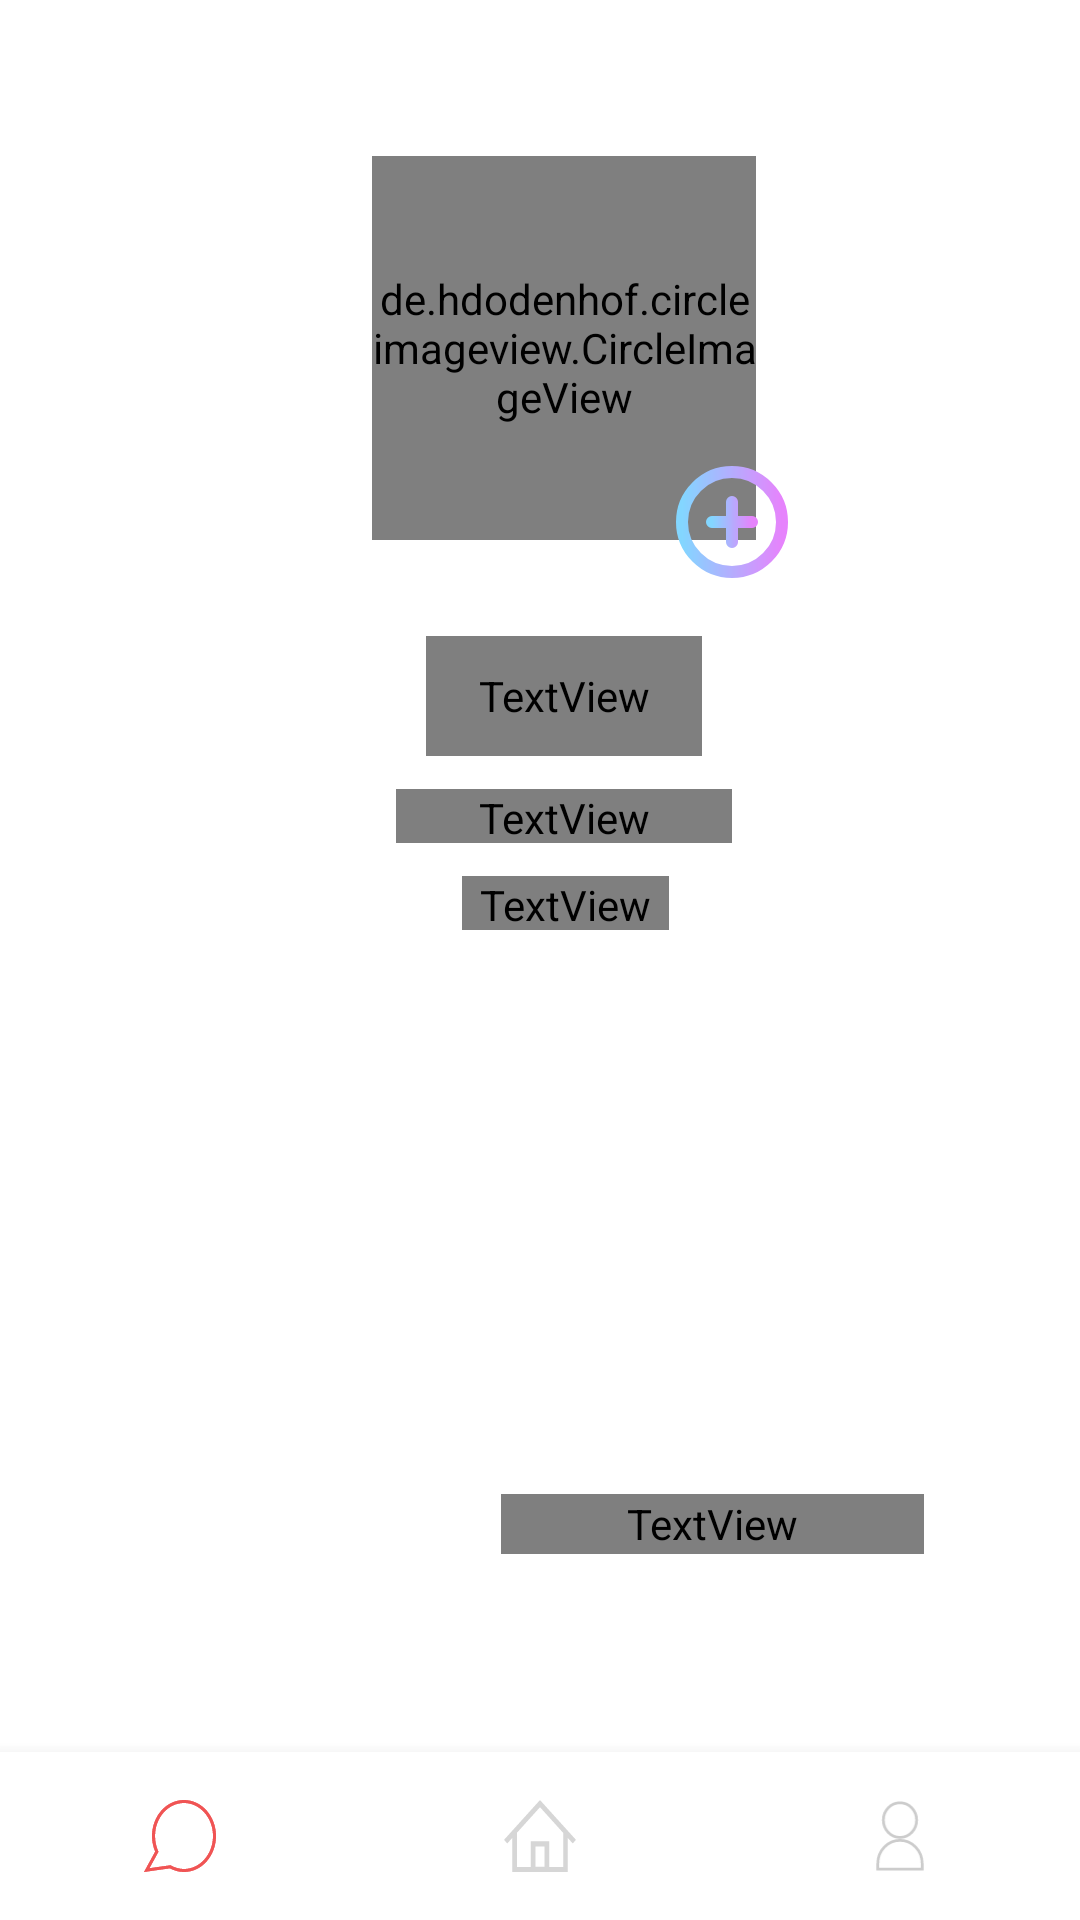

This screen was rendered from an Android layout file. Write that file and the resources it references.
<!-- AndroidManifest.xml: application theme Theme.MaterialComponents.DayNight.NoActionBar -->
<!-- res/layout/activity_righttab.xml -->
<?xml version="1.0" encoding="utf-8"?>
<androidx.constraintlayout.widget.ConstraintLayout xmlns:android="http://schemas.android.com/apk/res/android"
    android:layout_width="match_parent"
    android:layout_height="match_parent"
    xmlns:app="http://schemas.android.com/apk/res-auto"
    xmlns:tools="http://schemas.android.com/tools">

    <RelativeLayout
        android:id="@+id/frame_3"
        android:layout_width="match_parent"
        android:layout_height="match_parent"
        android:clipToOutline="true"
        android:background="@drawable/show_frame">

        <de.hdodenhof.circleimageview.CircleImageView
            android:id="@+id/profile_img"
            android:layout_width="128dp"
            android:layout_height="128dp"
            android:layout_alignParentLeft="true"
            android:layout_alignParentTop="true"
            android:layout_marginLeft="124dp"
            android:layout_marginTop="52dp"
            android:background="@drawable/ellipse" />

        <ImageButton
            android:id="@+id/plus_btn"
            android:layout_width="48dp"
            android:layout_height="48dp"
            android:layout_alignParentLeft="true"
            android:layout_alignParentTop="true"
            android:layout_marginLeft="220dp"
            android:layout_marginTop="150dp"
            android:background="@android:color/transparent"
            app:srcCompat="@drawable/plus_icon"
            tools:ignore="SpeakableTextPresentCheck" />

        <TextView
            android:id="@+id/show_username"
            android:layout_width="92dp"
            android:layout_height="40dp"
            android:layout_alignParentLeft="true"
            android:layout_alignParentTop="true"
            android:layout_marginLeft="142dp"
            android:layout_marginTop="212dp"
            android:autoSizeTextType="uniform"
            android:fontFamily="@font/comfortaa"
            android:gravity="center_horizontal|center_vertical"
            android:lineHeight="40sp"
            android:maxLines="1"
            android:text=""
            android:textAppearance="@style/show_username" />


        <TextView
            android:id="@+id/show_id"
            android:layout_width="112dp"
            android:layout_height="18dp"
            android:layout_alignParentLeft="true"
            android:layout_alignParentTop="true"
            android:layout_marginLeft="132dp"
            android:layout_marginTop="263dp"
            android:autoSizeTextType="uniform"
            android:fontFamily="@font/comfortaa"
            android:gravity="center_horizontal|center_vertical"
            android:lineHeight="18sp"
            android:maxLines="1"
            android:text=""
            android:textAppearance="@style/show_user_id" />


        <TextView
            android:id="@+id/show_level"
            android:layout_width="69dp"
            android:layout_height="18dp"
            android:layout_alignParentLeft="true"
            android:layout_alignParentTop="true"
            android:layout_marginLeft="154dp"
            android:layout_marginTop="292dp"
            android:autoSizeTextType="uniform"
            android:fontFamily="@font/comfortaa"
            android:gravity="center_horizontal|center_vertical"
            android:lineHeight="18sp"
            android:maxLines="1"
            android:text=""
            android:textAppearance="@style/show_level" />


        <RelativeLayout
            android:id="@+id/membership_rectangle"
            android:layout_width="306dp"
            android:layout_height="163dp"
            android:layout_alignParentLeft="true"
            android:layout_alignParentTop="true"
            android:layout_marginLeft="35dp"
            android:layout_marginTop="441dp"
            android:background="@android:color/transparent"
            android:elevation="4dp">

            <ImageView
                android:id="@+id/trophy"
                android:layout_width="70dp"
                android:layout_height="70dp"
                android:layout_alignParentLeft="true"
                android:layout_alignParentTop="true"
                android:layout_marginLeft="40dp"
                android:layout_marginTop="47dp"
                android:background="@android:color/transparent" />

            <TextView
                android:id="@+id/membership_"
                android:layout_width="141dp"
                android:layout_height="20dp"
                android:layout_alignParentLeft="true"
                android:layout_alignParentTop="true"
                android:layout_marginLeft="132dp"
                android:layout_marginTop="57dp"
                android:fontFamily="@font/comfortaa"
                android:gravity="center"
                android:lineHeight="18sp"
                android:text="@string/card_membership_"
                android:textAppearance="@style/card_membership" />

            <TextView
                android:id="@+id/level"
                android:layout_width="119dp"
                android:layout_height="35dp"
                android:layout_alignParentLeft="true"
                android:layout_alignParentTop="true"
                android:layout_marginLeft="134dp"
                android:layout_marginTop="83dp"
                android:gravity="top"
                android:text="@string/card_family"
                android:textAppearance="@style/card_level" />
        </RelativeLayout>

        <androidx.appcompat.widget.AppCompatButton
            android:id="@+id/delete_move_Btn"
            android:layout_width="120dp"
            android:layout_height="48dp"
            android:layout_alignParentLeft="true"
            android:layout_alignParentTop="true"
            android:layout_marginLeft="221dp"
            android:layout_marginTop="630dp"
            android:background="@drawable/rectangle_2"
            android:fontFamily="@font/comfortaa"
            android:lineHeight="18sp"
            android:text="계정 탈퇴"
            android:textColor="@android:color/white"
            android:textSize="16sp" />


    </RelativeLayout>

    <com.google.android.material.bottomnavigation.BottomNavigationView
        android:id="@+id/bottom_navigation"
        android:layout_width="0dp"
        android:layout_height="wrap_content"
        android:layout_gravity="bottom"

        android:background="@color/white"
        app:itemIconTint="@drawable/menu_selector_color"
        app:itemTextColor="@drawable/menu_selector_color"
        app:labelVisibilityMode="unlabeled"
        app:layout_constraintEnd_toEndOf="parent"
        app:layout_constraintStart_toStartOf="parent"
        app:layout_constraintBottom_toBottomOf="parent"
        app:menu="@menu/menu_bottomnavigationview" />

</androidx.constraintlayout.widget.ConstraintLayout>
<!-- resources referenced by this layout -->
<resources>
  <!-- drawable ellipse (drawable) -->
  <?xml version="1.0" encoding="utf-8"?>
  <vector
      xmlns:android="http://schemas.android.com/apk/res/android"
      xmlns:aapt="http://schemas.android.com/aapt"
      android:width="128dp"
      android:height="128dp"
      android:viewportWidth="128"
      android:viewportHeight="128">
  
      <group>
          <clip-path
              android:pathData="M128 64C128 99.3462 99.3462 128 64 128C28.6538 128 0 99.3462 0 64C0 28.6538 28.6538 0 64 0C99.3462 0 128 28.6538 128 64Z" />
          <path
              android:pathData="M0 0V128H128V0"
              android:fillColor="#F5F5F5" />
      </group>
  
  </vector>
  <!-- drawable menu_selector_color (drawable) -->
  <?xml version="1.0" encoding="utf-8"?>
  <selector xmlns:android="http://schemas.android.com/apk/res/android">
  
      <item android:color="#F05454" android:state_checked="true"  />
      <item android:color="#CCCCCC" android:state_checked="false" />
  
  </selector>
  <!-- drawable plus_icon: vector/xml drawable (drawable, 2121 chars, omitted) -->
  <!-- drawable rectangle_2 (drawable) -->
  <?xml version="1.0" encoding="utf-8"?>
  <vector
      xmlns:android="http://schemas.android.com/apk/res/android"
      xmlns:aapt="http://schemas.android.com/aapt"
      android:width="306dp"
      android:height="43dp"
      android:viewportWidth="306"
      android:viewportHeight="43">
  
      <group>
          <clip-path
              android:pathData="M7 0H299C302.866 0 306 3.13401 306 7V36C306 39.866 302.866 43 299 43H7C3.13401 43 0 39.866 0 36V7C0 3.13401 3.13401 0 7 0Z" />
          <path
              android:pathData="M0 0V43H306V0"
              android:fillColor="#F05454" />
      </group>
  </vector>
  <string name="card_family">Family</string>
  <string name="card_membership_">Membership Level</string>
  <style name="card_level">
          <item name="android:textSize">24sp</item>
          <item name="android:textColor">#FFFFFF</item>
      </style>
  <style name="card_membership">
          <item name="android:textSize">14sp</item>
          <item name="android:textColor">#FFFFFF</item>
      </style>
  <style name="show_level">
          <item name="android:textSize">16sp</item>
          <item name="android:letterSpacing">-0.01</item>
          <item name="android:textColor">#BF30475E</item>
      </style>
  <style name="show_user_id">
          <item name="android:textSize">16sp</item>
          <item name="android:letterSpacing">-0.01</item>
          <item name="android:textColor">#BF30475E</item>
      </style>
  <style name="show_username">
          <item name="android:textSize">36sp</item>
          <item name="android:letterSpacing">-0.01</item>
          <item name="android:textColor">#30475E</item>
      </style>
  <!-- not gathered from this repository: default colours our renderer supplied (Android Studio template values) -->
  <color name="white">#FFFFFFFF</color>
</resources>
